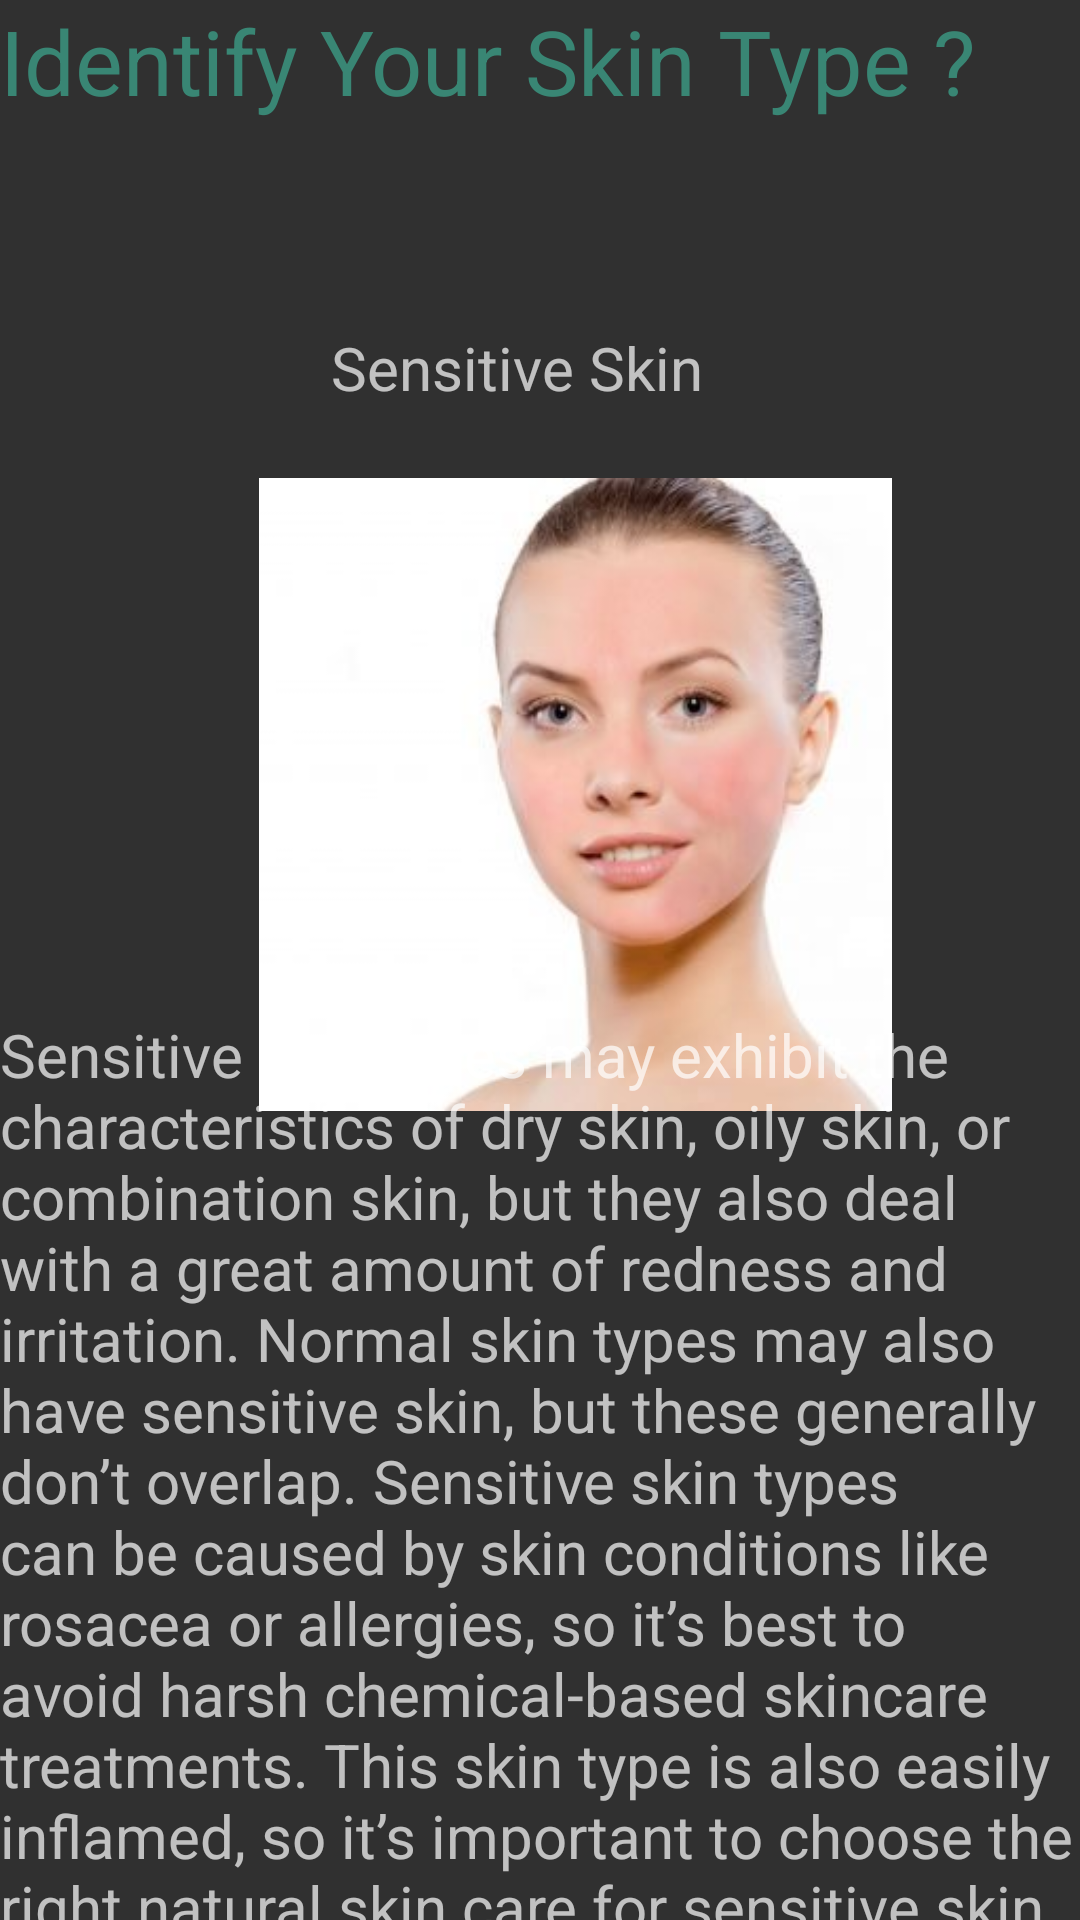

Reconstruct the res/layout file that produces this screen, plus the resources it refers to.
<!-- AndroidManifest.xml: application theme Theme.AppCompat -->
<!-- res/layout/skinidentify2.xml -->
<?xml version="1.0" encoding="utf-8"?>
<LinearLayout xmlns:android="http://schemas.android.com/apk/res/android"
    xmlns:app="http://schemas.android.com/apk/res-auto"
    xmlns:tools="http://schemas.android.com/tools"
    android:orientation="vertical" android:layout_width="match_parent"
    android:layout_height="match_parent">

    <androidx.constraintlayout.widget.ConstraintLayout
        android:layout_width="match_parent"
        android:layout_height="match_parent">

        <TextView
            android:id="@+id/textView21"
            android:layout_width="wrap_content"
            android:layout_height="wrap_content"
            android:text="@string/contentww"
            android:textSize="20sp"
            app:layout_constraintBottom_toBottomOf="parent"
            app:layout_constraintEnd_toEndOf="parent"
            app:layout_constraintHorizontal_bias="0.468"
            app:layout_constraintStart_toStartOf="parent"
            app:layout_constraintTop_toBottomOf="@+id/textView16"
            app:layout_constraintVertical_bias="0.12"
            tools:ignore="MissingConstraints" />

        <TextView
            android:id="@+id/textView16"
            android:layout_width="match_parent"
            android:layout_height="wrap_content"
            android:text="@string/headingSkinType"
            android:textColor="#398674"
            android:textSize="30sp"
            tools:ignore="MissingConstraints" />

        <ImageView
            android:id="@+id/imageView4"
            android:layout_width="271dp"
            android:layout_height="211dp"
            android:layout_marginStart="28dp"
            android:layout_marginLeft="28dp"
            app:layout_constraintBottom_toBottomOf="parent"
            app:layout_constraintEnd_toEndOf="parent"
            app:layout_constraintHorizontal_bias="0.464"
            app:layout_constraintStart_toStartOf="parent"
            app:layout_constraintTop_toBottomOf="@+id/textView21"
            app:layout_constraintVertical_bias="0.08"
            app:srcCompat="@drawable/sensitive" />

        <TextView
            android:id="@+id/textView22"
            android:layout_width="0dp"
            android:layout_height="wrap_content"
            android:text="@string/contentnn"
            android:textSize="20sp"
             app:layout_constraintBottom_toBottomOf="parent"
            app:layout_constraintEnd_toEndOf="parent"
            app:layout_constraintStart_toStartOf="parent"
            app:layout_constraintTop_toBottomOf="@+id/imageView4" />
    </androidx.constraintlayout.widget.ConstraintLayout>
</LinearLayout>
<!-- resources referenced by this layout -->
<resources>
  <!-- drawable sensitive: jpg bitmap (drawable-v24, 8654 bytes) -->
  <string name="contentnn">Sensitive skin types may exhibit the characteristics of dry skin, oily skin, or combination skin, but they also deal with a great amount of redness and irritation. Normal skin types may also have sensitive skin, but these generally don’t overlap. Sensitive skin types can be caused by skin conditions like rosacea or allergies, so it’s best to avoid harsh chemical-based skincare treatments. This skin type is also easily inflamed, so it’s important to choose the right natural skin care for sensitive skin to avoid any adverse reactions.</string>
  <string name="contentww">Sensitive Skin</string>
  <string name="headingSkinType">Identify Your Skin Type ?</string>
</resources>
